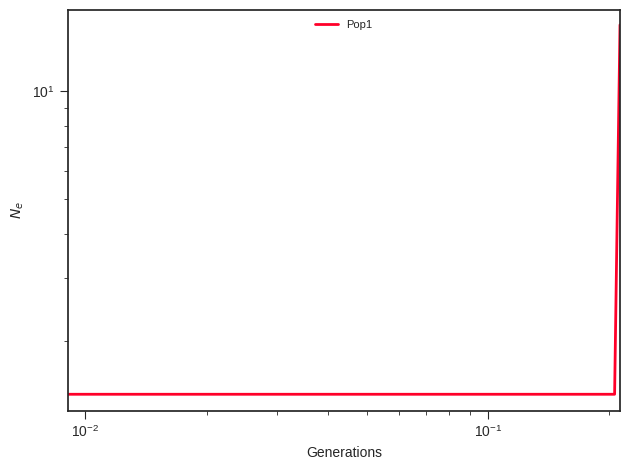

The table this chart was drawn from, first rows:
label, x, y, plot_type, plot_num
Pop1, 0.0, 1.423, path, 0
Pop1, 0.01005, 1.423, path, 0
Pop1, 0.01037, 1.423, path, 0
Pop1, 0.01069, 1.423, path, 0
Pop1, 0.01103, 1.423, path, 0
Pop1, 0.01137, 1.423, path, 0
Pop1, 0.01173, 1.423, path, 0
Pop1, 0.0121, 1.423, path, 0
Pop1, 0.01247, 1.423, path, 0
Pop1, 0.01286, 1.423, path, 0
Pop1, 0.01327, 1.423, path, 0
Pop1, 0.01368, 1.423, path, 0
Pop1, 0.01411, 1.423, path, 0
Pop1, 0.01455, 1.423, path, 0
Pop1, 0.01501, 1.423, path, 0
Pop1, 0.01548, 1.423, path, 0
Pop1, 0.01596, 1.423, path, 0
Pop1, 0.01646, 1.423, path, 0
Pop1, 0.01698, 1.423, path, 0
Pop1, 0.01751, 1.423, path, 0
Pop1, 0.01806, 1.423, path, 0
Pop1, 0.01862, 1.423, path, 0
Pop1, 0.0192, 1.423, path, 0
Pop1, 0.0198, 1.423, path, 0
Pop1, 0.02042, 1.423, path, 0
Pop1, 0.02106, 1.423, path, 0
Pop1, 0.02172, 1.423, path, 0
Pop1, 0.0224, 1.423, path, 0
Pop1, 0.0231, 1.423, path, 0
Pop1, 0.02383, 1.423, path, 0
Pop1, 0.02457, 1.423, path, 0
Pop1, 0.02534, 1.423, path, 0
Pop1, 0.02613, 1.423, path, 0
Pop1, 0.02695, 1.423, path, 0
Pop1, 0.0278, 1.423, path, 0
Pop1, 0.02867, 1.423, path, 0
Pop1, 0.02956, 1.423, path, 0
Pop1, 0.03049, 1.423, path, 0
Pop1, 0.03144, 1.423, path, 0
Pop1, 0.03243, 1.423, path, 0
Pop1, 0.03344, 1.423, path, 0
Pop1, 0.03449, 1.423, path, 0
Pop1, 0.03557, 1.423, path, 0
Pop1, 0.03668, 1.423, path, 0
Pop1, 0.03783, 1.423, path, 0
Pop1, 0.03901, 1.423, path, 0
Pop1, 0.04023, 1.423, path, 0
Pop1, 0.04149, 1.423, path, 0
Pop1, 0.04279, 1.423, path, 0
Pop1, 0.04413, 1.423, path, 0
Pop1, 0.04551, 1.423, path, 0
Pop1, 0.04693, 1.423, path, 0
Pop1, 0.0484, 1.423, path, 0
Pop1, 0.04992, 1.423, path, 0
Pop1, 0.05148, 1.423, path, 0
Pop1, 0.05309, 1.423, path, 0
Pop1, 0.05475, 1.423, path, 0
Pop1, 0.05647, 1.423, path, 0
Pop1, 0.05823, 1.423, path, 0
Pop1, 0.06006, 1.423, path, 0
... 41 more rows
